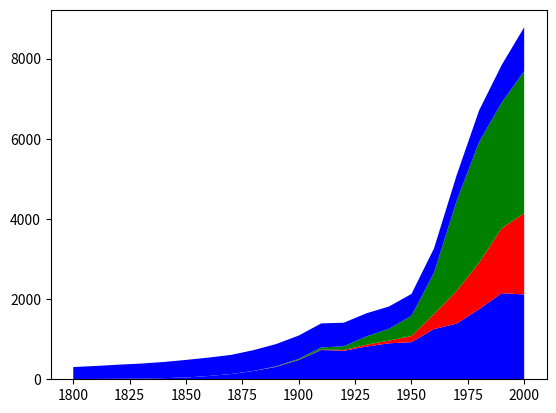

This chart was generated by the following Python code: (Note: this script raises an exception after producing the figure.)
#Version 1.0, updated 20/3/2025
import matplotlib.pyplot as plt
import numpy as np
years = [1800, 1810, 1820, 1830, 1840, 1850, 1860, 1870, 1880, 1890, 1900, 1910, 1920, 1930, 1940, 1950, 1960, 1970, 1980, 1990, 2000]
coal = [7, 9, 12, 17, 28, 45, 82, 131, 207, 309, 480, 731, 712, 816, 898, 925, 1252, 1387, 1748, 2146, 2116]
natural_gas = [0, 0, 0, 0, 0, 0, 0, 0, 0, 5, 5, 11, 19, 46, 67, 153, 374, 815, 1158, 1618, 2026]
oil = [0, 0, 0, 0, 0, 0, 0, 1, 3, 10, 25, 53, 91, 207, 292, 505, 1030, 2237, 3010, 3135, 3542]
biomass = [298, 323, 352, 375, 403, 438, 459, 476, 518, 555, 581, 599, 589, 576, 558, 545, 608, 643, 789, 938, 1096]
plt.plot([], [], color='blue', label="Coal")
plt.plot([], [], color='red', label="Natural Gas")
plt.plot([], [], color='green', label="Oil")
plt.stackplot(years, coal, natural_gas, oil, biomass, baseline='zero', colors=['blue', 'red', 'green'])
ax.stackplot(x, y)
ax.set(xlim=(0, 8), xticks=np.arange(1, 8), ylim=(0, 8), yticks=np.arange(1, 8))
plt.legend()
plt.title("Amount of Fossil Fuels consumed since 1800")
plt.xlabel("Years")
plt.ylabel("Fossil Fuels used (in Mtoe)")
plt.show()
